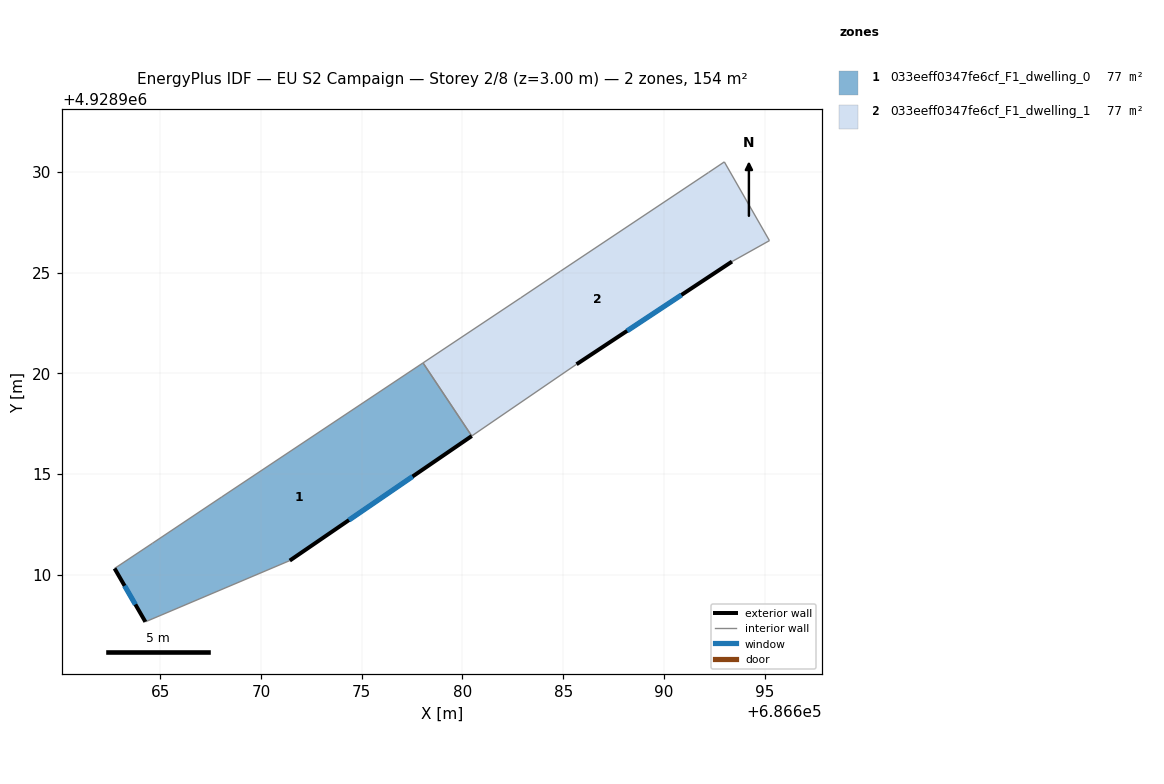
=== STOREY PLAN SPEC (per zone: floor XY polygon, exterior-wall plan segments, windows/doors) ===
zone 1: 033eeff0347fe6cf_F1_dwelling_0  (77.2 m²)
  floor: (686680.46, 4928916.89) (686678.04, 4928920.53) (686668.04, 4928913.87) (686664.60, 4928911.57) (686662.72, 4928910.32) (686664.25, 4928907.67) (686671.42, 4928910.71)
  exterior wall: (686680.46, 4928916.89) – (686671.42, 4928910.71)  [11.0 m]
    window: (686677.52, 4928914.88) – (686674.36, 4928912.72)  [4.0 m²]
  exterior wall: (686664.25, 4928907.67) – (686662.72, 4928910.32)  [3.1 m]
    window: (686663.76, 4928908.53) – (686663.22, 4928909.46)  [1.1 m²]
  interior walls: 5
zone 2: 033eeff0347fe6cf_F1_dwelling_1  (77.2 m²)
  floor: (686693.38, 4928925.56) (686695.24, 4928926.60) (686693.00, 4928930.51) (686692.21, 4928929.98) (686684.86, 4928925.08) (686682.89, 4928923.76) (686678.04, 4928920.53) (686680.46, 4928916.89) (686685.66, 4928920.46)
  exterior wall: (686693.38, 4928925.56) – (686685.66, 4928920.46)  [9.3 m]
    window: (686690.87, 4928923.90) – (686688.17, 4928922.12)  [3.4 m²]
  interior walls: 8

=== DERIVED (storey summary) ===
Building: EU S2 Campaign
Storey: 2 of 8  (floor level z = 3.00 m)
Storey gross floor area: 154.3 m²
Zones on this storey: 2
  - 033eeff0347fe6cf_F1_dwelling_0: floor 77.2 m²; exterior wall 14.0 m (42.0 m²); 2 window(s) 5.1 m²; WWR 12.2%
  - 033eeff0347fe6cf_F1_dwelling_1: floor 77.2 m²; exterior wall 9.3 m (27.8 m²); 1 window(s) 3.4 m²; WWR 12.2%
Zone adjacency (shared interzone walls):
  - 033eeff0347fe6cf_F1_dwelling_0 ↔ 033eeff0347fe6cf_F1_dwelling_1